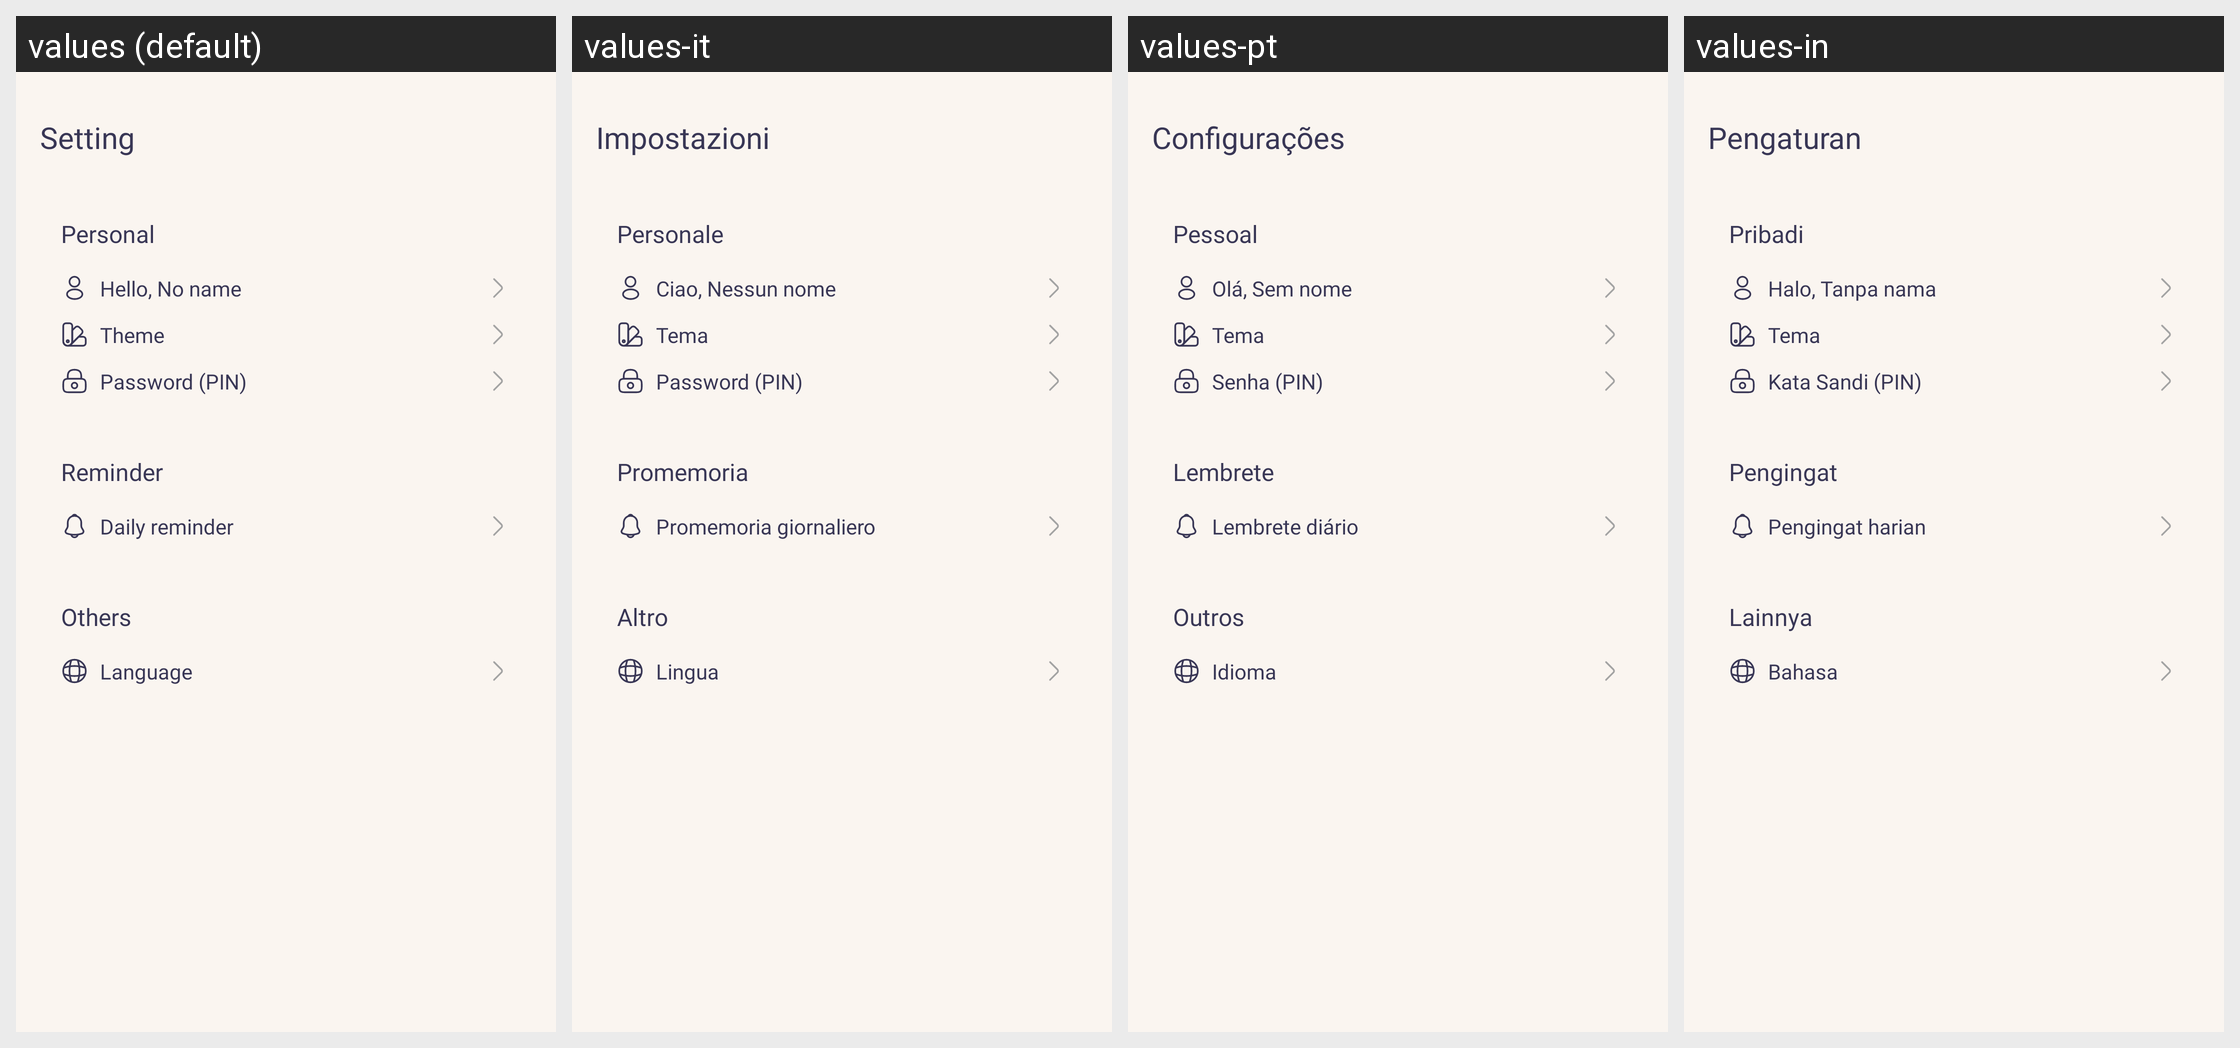

Locale-by-locale string values for the Android screen shown in this grid:
Android screen res/layout/fragment_setting.xml rendered under 4 locales, left to right: values (default), values-it, values-pt, values-in. Device: Nexus 5 (rendered at 1080×1920; each locale shown at half size, 540×960, under a caption strip naming it); theme Theme.MyApplication.
Other locales in the repository, not shown: values-ar, values-bn, values-de, values-en, values-es, values-fr, values-hi, values-ko, values-ru, values-vi.
Strings drawn on this screen, with the default value and each locale's value (text and hints the layout hard-codes, and strings that could not be matched under every locale, appear in the picture but are not listed):

setting
  values: Setting
  values-it: Impostazioni
  values-pt: Configurações
  values-in: Pengaturan

personal
  values: Personal
  values-it: Personale
  values-pt: Pessoal
  values-in: Pribadi

hello_noname
  values: Hello, No name
  values-it: Ciao, Nessun nome
  values-pt: Olá, Sem nome
  values-in: Halo, Tanpa nama

theme
  values: Theme
  values-it: Tema
  values-pt: Tema
  values-in: Tema

password_pin
  values: Password (PIN)
  values-it: Password (PIN)
  values-pt: Senha (PIN)
  values-in: Kata Sandi (PIN)

reminder
  values: Reminder
  values-it: Promemoria
  values-pt: Lembrete
  values-in: Pengingat

daily_reminder
  values: Daily reminder
  values-it: Promemoria giornaliero
  values-pt: Lembrete diário
  values-in: Pengingat harian

other
  values: Others
  values-it: Altro
  values-pt: Outros
  values-in: Lainnya

language
  values: Language
  values-it: Lingua
  values-pt: Idioma
  values-in: Bahasa
